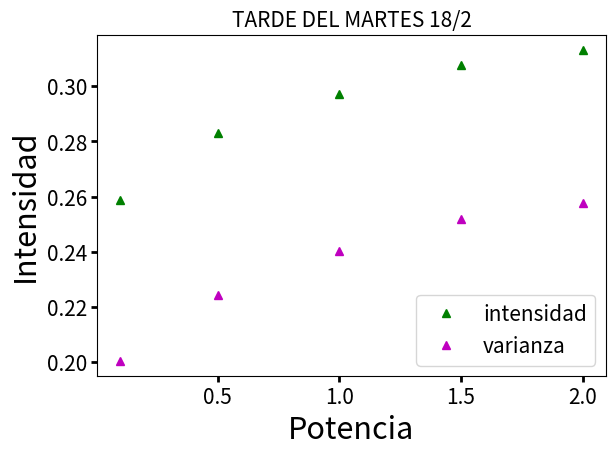
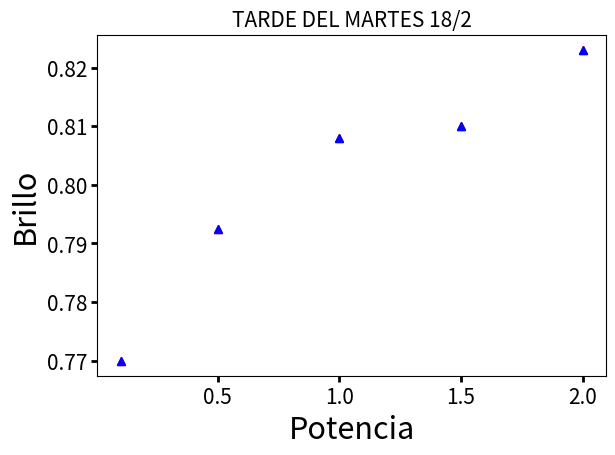
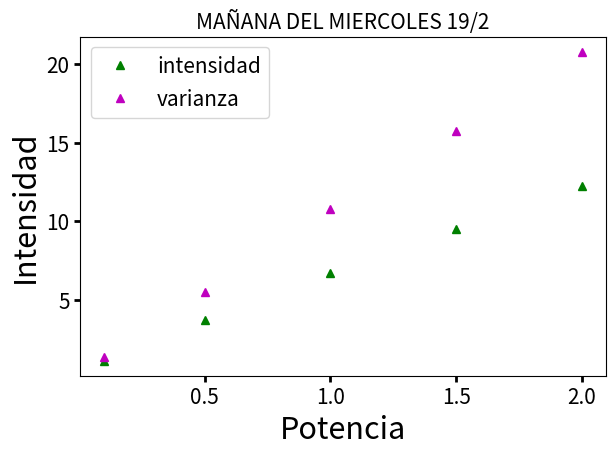
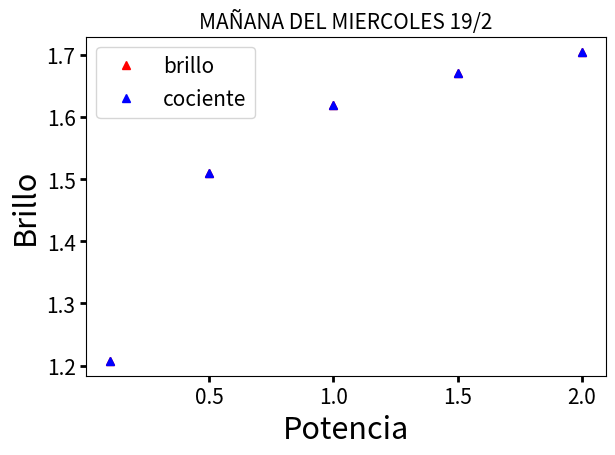

Write the Python code that produced these figures, in order.
# -*- coding: utf-8 -*-
"""
Created on Wed May  8 16:45:10 2019
[redacted]
"""


#==============================================================================
# COMPARACION DE HISTOGRAMAS PARA S2 = Ajuste - Datos 
#==============================================================================


import numpy as np
import re
import matplotlib.pyplot as plt
from scipy.stats import norm
import matplotlib.mlab as mlab
import matplotlib.ticker as mticker


#==============================================================================
#                                Tipografía de los gráficos
##==============================================================================    
#SMALL_SIZE = 28
#MEDIUM_SIZE = 36
#BIGGER_SIZE = 39

SMALL_SIZE = 15
MEDIUM_SIZE = 22
BIGGER_SIZE = 26
plt.rc('font', size=SMALL_SIZE)          # controls default text sizes
plt.rc('axes', titlesize=SMALL_SIZE)     # fontsize of the axes title
plt.rc('axes', labelsize=MEDIUM_SIZE)    # fontsize of the x and y labels
plt.rc('xtick', labelsize=SMALL_SIZE)    # fontsize of the tick labels
plt.rc('ytick', labelsize=SMALL_SIZE)    # fontsize of the tick labels
plt.rc('legend', fontsize=SMALL_SIZE)    # legend fontsize
plt.rc('figure', titlesize=BIGGER_SIZE)  # fontsize of the figure title
#==============================================================================
#==============================================================================    
plt.close('all')



#===  A LA TARDE DEL MARTES 18/2

potencia = [0.1,0.5,1,1.5,2]#,10]
brillo = [0.77,0.79248,0.808,0.81,0.823]#,0.907]
#pendiente .0265
intensidad = [0.25875,0.28287,0.29732,0.30772,0.31303]
varianza = [0.20059,0.22422,0.24022,0.25169,0.25778]

i=0
cociente = []
while i<len(varianza):
    cociente.append(varianza[i]/intensidad[i])
    i+=1


###   GRAFICO INTENSIDAD

plt.figure()
plt.plot(potencia, intensidad,'^g',label='intensidad')
plt.plot(potencia, varianza,'^m',label='varianza')
plt.legend()
plt.title('TARDE DEL MARTES 18/2')
plt.xlabel('Potencia')
plt.ylabel('Intensidad')
plt.tight_layout() #hace que no me corte los márgenes
plt.tick_params(which='minor', length=2, width=1.5)
plt.tick_params(which='major', length=4, width=2)
plt.show()   


###   GRAFICO BRILLO
plt.figure()
plt.plot(potencia, brillo,'^r',linewidth=3,label='brillo')
plt.plot(potencia, brillo,'^b',linewidth=3,label='cociente')
plt.title('TARDE DEL MARTES 18/2')
plt.xlabel('Potencia')
plt.ylabel('Brillo')
plt.tight_layout() #hace que no me corte los márgenes
plt.tick_params(which='minor', length=2, width=1.5)
plt.tick_params(which='major', length=4, width=2)
plt.show() 









   
#===  A LA MAÑANA DEL MIERCOLES 19/2

potencia = [0.1,0.5,1,1.5,2]#,3,10,30]
brillo = [1.208,1.51,1.62,1.67150,1.705]#,1.736]#,1.811,1.795]
#pendiente 0.2485
intensidad = [1.10957,3.66853,6.67168,9.47475,12.25278]
#pendiente intensidad  
varianza = [1.31395,5.46812,10.75155,15.73560,20.77795]

i=0
cociente = []
while i<len(varianza):
    cociente.append(varianza[i]/intensidad[i])
    i+=1



###   GRAFICO INTENSIDAD
plt.figure()
plt.plot(potencia, intensidad,'^g',label='intensidad')
plt.plot(potencia, varianza,'^m',label='varianza')
plt.legend()
plt.title('MAÑANA DEL MIERCOLES 19/2')
plt.xlabel('Potencia')
plt.ylabel('Intensidad')
plt.tight_layout() #hace que no me corte los márgenes
plt.tick_params(which='minor', length=2, width=1.5)
plt.tick_params(which='major', length=4, width=2)
plt.show()    


###   GRAFICO BRILLO
plt.figure()
plt.plot(potencia, brillo,'^r',linewidth=3,label='brillo')
plt.plot(potencia, brillo,'^b',linewidth=3,label='cociente')
plt.legend()
plt.title('MAÑANA DEL MIERCOLES 19/2')
plt.xlabel('Potencia')
plt.ylabel('Brillo')
plt.tight_layout() #hace que no me corte los márgenes
plt.tick_params(which='minor', length=2, width=1.5)
plt.tick_params(which='major', length=4, width=2)
plt.show()    